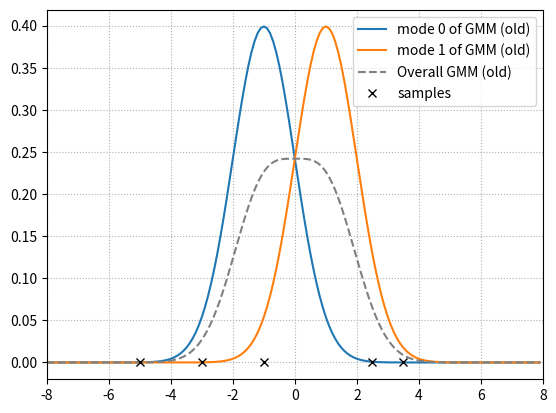
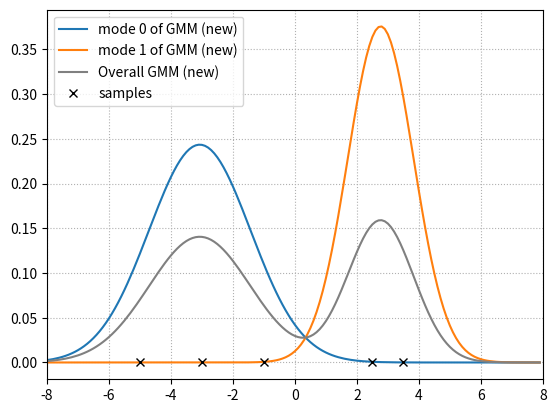
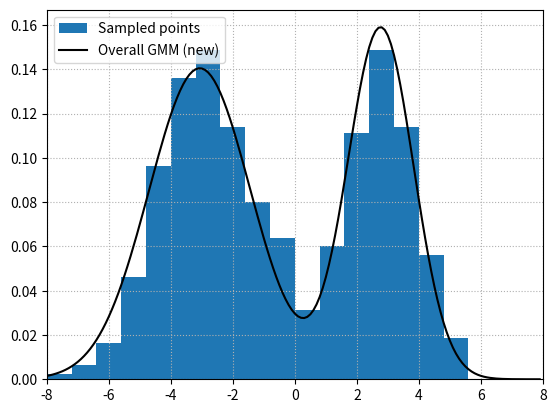

Write the Python code that produced these figures, in order.
import numpy as np
import matplotlib.pyplot as plt

np.random.seed(42)

priors_old = [0.5, 0.5]
means_old = [-1, +1]
stddevs_old = [1, 1]

x = [-5, -3, -1, 2.5, 3.5]

# cast lists as Numpy arrays
priors_old = np.asarray(priors_old)
means_old = np.asarray(means_old)
stddevs_old = np.asarray(stddevs_old)
x = np.asarray(x)

# kids do this:
def compute_gaussian_pdfs(x, means, stddevs):

    n_gaussians = len(means)
    n_observations = len(x)

    densities = np.zeros((n_observations, n_gaussians))

    for i, (mu, sigma) in enumerate(zip(means, stddevs)):
        coeff = 1/(np.sqrt(2 * np.pi) * sigma)
        diffs = x - mu
        expargs = (diffs**2) / (2 * sigma**2)
        densities[:, i] = coeff*np.exp(-expargs)
    return densities

densities = compute_gaussian_pdfs(x, means_old, stddevs_old)
print(densities)

# data scientists do this:
def compute_gaussian_pdfs(x, means, stddevs):
    coeff = 1/(np.sqrt(2 * np.pi) * stddevs)
    diffs = x[:, None] - means[None, :]
    expargs = -(diffs**2) / (2 * stddevs**2)[None, :]  # argument of the exponent
    densities = coeff[None, :]*np.exp(expargs)
    return densities

densities = compute_gaussian_pdfs(x, means_old, stddevs_old)
print(densities)

# legends to this:
def compute_gaussian_pdfs(x, means, stddevs):
    return np.exp(-(x[:, None] - means[None, :])**2/(2 * stddevs**2)[None, :]) /(np.sqrt(2 * np.pi) * stddevs)[None, :]

densities = compute_gaussian_pdfs(x, means_old, stddevs_old)
print(densities)

print(densities.shape)

# kids do this:
responsibilities = np.zeros_like(densities)

for i, rho in enumerate(densities):
    score = priors_old*rho
    responsibilities[i] = score/sum(score)

print(responsibilities)

# real data scientists do this:
scores = priors_old[None, :]*densities
responsibilities = scores/scores.sum(axis=1)[:, None]
print(responsibilities)

Nks = responsibilities.sum(axis=0)

means_new = (responsibilities * x[:, None]).sum(axis=0) / Nks
stddevs_new = np.sqrt((responsibilities * (x[:, None] - means_new[None, :])**2 ).sum(axis=0) / Nks)
priors_new = Nks/Nks.sum()

print("Updated means:")
print(means_new)

print("Updated standard deviations:")
print(stddevs_new)

print("Updated priors:")
print(priors_new)

def compute_gmm_pdf(x, priors, means, stddevs):
    gaussian_densities = compute_gaussian_pdfs(x, means, stddevs)
    gmm_densities = (priors[None, :] * gaussian_densities).sum(axis=1)
    return gmm_densities

likelihood_old = compute_gmm_pdf(x, priors_old, means_old, stddevs_old).sum()
likelihood_new = compute_gmm_pdf(x, priors_new, means_new, stddevs_new).sum()
print("Old log-likelihood:", np.log(likelihood_old))
print("New log-likelihood:", np.log(likelihood_new))

xrange = np.arange(-8, 8, 0.1)
old_likelihoods = compute_gaussian_pdfs(xrange, means_old, stddevs_old)
old_gmm_likelihoods = compute_gmm_pdf(xrange, priors_old, means_old, stddevs_old)

plt.figure()
for i, likelihood in enumerate(old_likelihoods.T):
    plt.plot(xrange, likelihood, label=f'mode {i} of GMM (old)')
plt.plot(xrange, old_gmm_likelihoods, '--', color='gray', label='Overall GMM (old)')
plt.plot(x, np.zeros_like(x), 'x', color='black', label='samples')
plt.xlim([-8, 8])
plt.legend()
plt.grid(linestyle=':')
plt.draw()    

xrange = np.arange(-8, 8, 0.1)
new_likelihoods = compute_gaussian_pdfs(xrange, means_new, stddevs_new)
new_gmm_likelihoods = compute_gmm_pdf(xrange, priors_new, means_new, stddevs_new)
plt.figure()
for i, likelihood in enumerate(new_likelihoods.T):
    plt.plot(xrange, likelihood, label=f'mode {i} of GMM (new)')
plt.plot(xrange, new_gmm_likelihoods, '-', color='gray', label='Overall GMM (new)')
plt.plot(x, np.zeros_like(x), 'x', color='black', label='samples')
plt.xlim([-8, 8])
plt.legend()
plt.grid(linestyle=':')
plt.draw()

# kids do this:
def sample_gmm(priors, means, stddevs, n):
    n_gaussians = len(priors)

    indices_gaussians = np.arange(n_gaussians)  # [0, ..., n_gaussians-1]
    random_indices = np.random.choice(indices_gaussians, size=n, p=priors)  # choose the gaussian indices according to the priors

    z_sample = np.random.randn(n)  # sample n random i.i.d z[i]~N(0,1)
    gmm_sample = np.zeros_like(z_sample)
    for i, idx in enumerate(random_indices):
        mu = means[idx]
        sigma = stddevs[idx]
        gmm_sample[i] = sigma*z_sample + mu
    return gmm_sample

# data scientists do this:
def sample_gmm(priors, means, stddevs, n):
    idx_modes = np.random.choice(np.arange(len(priors)), size=n, p=priors)  # choose the gaussian indices according to the priors
    z_sample = np.random.randn(n)  # sample n random i.i.d z[i]~N(0,1)
    return stddevs[idx_modes]*z_sample + means[idx_modes]


x_sample = sample_gmm(priors_new, means_new, stddevs_new, n=1000)

plt.figure()
plt.hist(x_sample, bins=20, range=(-8, 8), density=True, color='C0', label='Sampled points')
plt.plot(xrange, new_gmm_likelihoods, '-', color='black', label='Overall GMM (new)')
plt.legend()
plt.grid(linestyle=':')
plt.xlim([-8, 8])
plt.draw()

